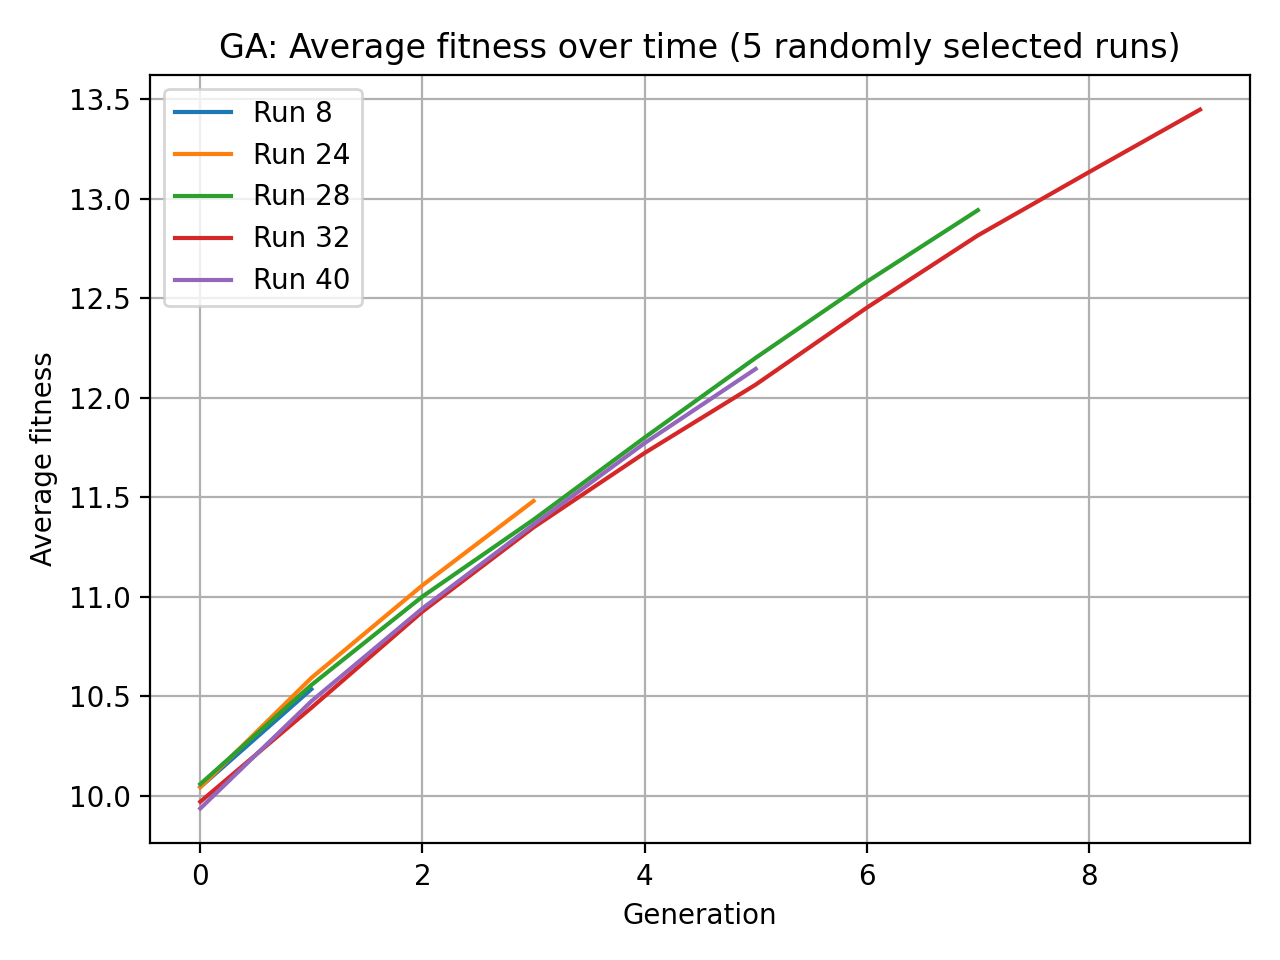

Values plotted in this chart, from the file beside it:
run_id, generation, avg_fitness, best_fitness
8, 0, 10.04, 17
8, 0, 10.04, 17
8, 1, 10.54, 18
24, 0, 10.04, 18
24, 0, 10.04, 18
24, 1, 10.59, 18
24, 0, 10.04, 18
24, 1, 10.59, 18
24, 2, 11.06, 18
24, 0, 10.04, 18
24, 1, 10.59, 18
24, 2, 11.06, 18
24, 3, 11.48, 19
28, 0, 10.06, 17
28, 0, 10.06, 17
28, 1, 10.56, 18
28, 0, 10.06, 17
28, 1, 10.56, 18
28, 2, 11, 18
28, 0, 10.06, 17
28, 1, 10.56, 18
28, 2, 11, 18
28, 3, 11.39, 19
28, 0, 10.06, 17
28, 1, 10.56, 18
28, 2, 11, 18
28, 3, 11.39, 19
28, 4, 11.8, 19
28, 0, 10.06, 17
28, 1, 10.56, 18
28, 2, 11, 18
28, 3, 11.39, 19
28, 4, 11.8, 19
28, 5, 12.2, 19
28, 0, 10.06, 17
28, 1, 10.56, 18
28, 2, 11, 18
28, 3, 11.39, 19
28, 4, 11.8, 19
28, 5, 12.2, 19
28, 6, 12.58, 19
28, 0, 10.06, 17
28, 1, 10.56, 18
28, 2, 11, 18
28, 3, 11.39, 19
28, 4, 11.8, 19
28, 5, 12.2, 19
28, 6, 12.58, 19
28, 7, 12.94, 19
32, 0, 9.97, 17
32, 0, 9.97, 17
32, 1, 10.44, 18
32, 0, 9.97, 17
32, 1, 10.44, 18
32, 2, 10.93, 17
32, 0, 9.97, 17
32, 1, 10.44, 18
32, 2, 10.93, 17
32, 3, 11.35, 17
32, 0, 9.97, 17
... 65 more rows
